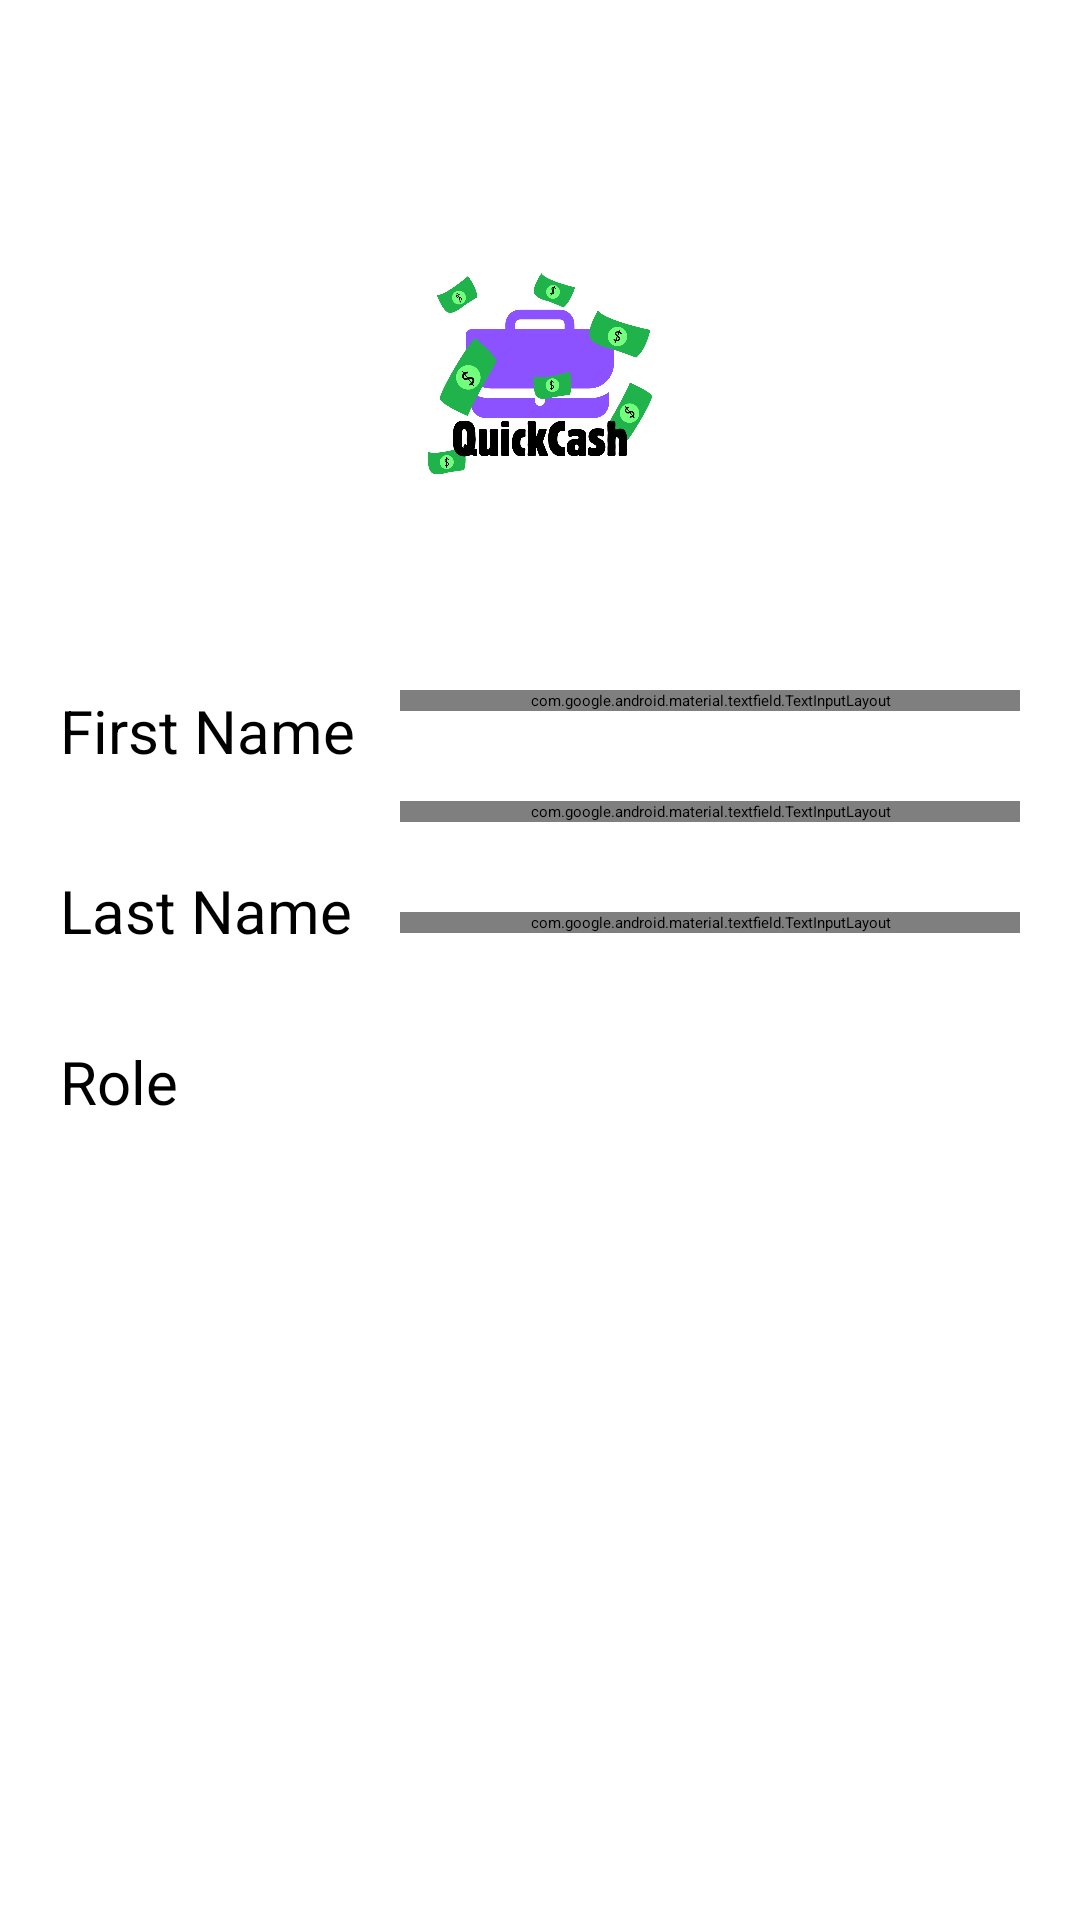

Produce the Android XML layout that renders to this screen, including the resource entries it uses.
<!-- AndroidManifest.xml: application theme Theme.Template -->
<!-- res/layout/activity_profile_management.xml -->
<?xml version="1.0" encoding="utf-8"?>
<RelativeLayout xmlns:android="http://schemas.android.com/apk/res/android"
    xmlns:app="http://schemas.android.com/apk/res-auto"
    xmlns:tools="http://schemas.android.com/tools"
    android:layout_width="match_parent"
    android:layout_height="match_parent"
    tools:context=".view.DashboardActivity">

    <RelativeLayout
        android:id="@+id/bottomLayout"
        android:layout_width="match_parent"
        android:layout_height="100dp"
        android:layout_alignParentBottom="true"
        android:background="@android:color/transparent">

        <Button
            android:id="@+id/saveButtonProfileManagement"
            android:layout_width="200dp"
            android:layout_alignParentTop="true"
            android:layout_centerHorizontal="true"
            android:layout_height="match_parent"
            android:text="Save"
            android:layout_marginTop="0dp"
            android:layout_marginBottom="50dp"
            android:textColor="#FFFFFF"/>
    </RelativeLayout>

    <ScrollView
        android:id="@+id/scrollViewProfileManagement"
        android:layout_width="match_parent"
        android:layout_height="match_parent"
        android:fillViewport="true"
        android:layout_marginBottom="100dp" >
        <RelativeLayout
            android:layout_width="match_parent"
            android:layout_height="wrap_content">
            <ImageView
                android:layout_alignParentTop="true"
                android:id="@+id/backButtonImageViewProfileManagement"
                android:layout_width="wrap_content"
                android:layout_height="wrap_content"
                android:layout_marginStart="15dp"
                android:layout_marginTop="40dp"
                android:clickable="true"
                android:focusable="true"
                android:padding="10dp"
                android:src="@drawable/baseline_arrow_back_24" />

            <ImageView
                android:id="@+id/profilePictureImageViewProfileManagement"
                android:layout_width="150dp"
                android:layout_height="150dp"
                android:layout_centerHorizontal="true"
                android:layout_marginTop="50dp"
                android:contentDescription="Profile Image"
                android:src="@drawable/quick_cash" />

            <TextView
                android:id="@+id/firstNameLabelTextViewProfileManagement"
                android:layout_width="wrap_content"
                android:layout_height="30dp"
                android:textSize="20sp"
                android:layout_marginStart="20dp"
                android:layout_marginTop="30dp"
                android:layout_below="@id/profilePictureImageViewProfileManagement"
                android:text="First Name" />

            <TextView
                android:id="@+id/lastNameLabelTextViewProfileManagement"
                android:layout_width="wrap_content"
                android:layout_height="wrap_content"
                android:textSize="20sp"
                android:layout_marginStart="20dp"
                android:layout_marginTop="30dp"
                android:layout_below="@id/firstNameLabelTextViewProfileManagement"
                android:text="Last Name" />

            <TextView
                android:id="@+id/roleLabelTextViewProfileManagement"
                android:layout_width="wrap_content"
                android:layout_height="wrap_content"
                android:textSize="20sp"
                android:layout_marginStart="20dp"
                android:layout_marginTop="30dp"
                android:layout_below="@id/lastNameLabelTextViewProfileManagement"
                android:text="Role" />

            <com.google.android.material.textfield.TextInputLayout
                android:id="@+id/firstNameTextInputLayoutProfileManagement"
                android:layout_width="match_parent"
                android:layout_height="wrap_content"
                app:boxBackgroundMode="none"
                app:boxStrokeWidthFocused="0dp"
                app:boxStrokeWidth="0dp"
                app:hintEnabled="false"
                android:padding="0dp"
                android:layout_marginTop="30dp"
                android:layout_toEndOf="@id/firstNameLabelTextViewProfileManagement"
                android:layout_below="@id/profilePictureImageViewProfileManagement"
                android:layout_marginStart="15dp"
                android:layout_marginEnd="20dp">

                <com.google.android.material.textfield.TextInputEditText
                    android:id="@+id/firstNameTextInputProfileManagement"
                    android:layout_width="match_parent"
                    android:layout_height="30dp"
                    android:background="@null"
                    android:padding="0dp"
                    android:textSize="16sp"
                    android:hint="Enter first name" />
            </com.google.android.material.textfield.TextInputLayout>

            <com.google.android.material.textfield.TextInputLayout
                android:id="@+id/lastNameTextInputLayoutProfileManagement"
                android:layout_width="match_parent"
                android:layout_height="wrap_content"
                app:boxBackgroundMode="none"
                app:boxStrokeWidthFocused="0dp"
                app:boxStrokeWidth="0dp"
                app:hintEnabled="false"
                android:padding="0dp"
                android:layout_marginTop="30dp"
                android:layout_toEndOf="@id/firstNameLabelTextViewProfileManagement"
                android:layout_below="@id/firstNameTextInputLayoutProfileManagement"
                android:layout_marginStart="15dp"
                android:layout_marginEnd="20dp">

                <com.google.android.material.textfield.TextInputEditText
                    android:id="@+id/lastNameTextInputProfileManagement"
                    android:layout_width="match_parent"
                    android:layout_height="30dp"
                    android:background="@null"
                    android:padding="0dp"
                    android:textSize="16sp"
                    android:hint="Enter last name" />
            </com.google.android.material.textfield.TextInputLayout>

            <com.google.android.material.textfield.TextInputLayout
                android:id="@+id/roleTextInputLayoutProfileManagement"
                android:layout_width="match_parent"
                android:layout_height="wrap_content"
                app:boxBackgroundMode="none"
                android:inputType="none"
                app:boxStrokeWidthFocused="0dp"
                app:boxStrokeWidth="0dp"
                app:hintEnabled="false"
                android:padding="0dp"
                android:layout_marginTop="30dp"
                android:layout_toEndOf="@id/firstNameLabelTextViewProfileManagement"
                android:layout_below="@id/lastNameTextInputLayoutProfileManagement"
                android:layout_marginStart="15dp"
                android:layout_marginEnd="20dp">

                <com.google.android.material.textfield.TextInputEditText
                    android:id="@+id/roleTextInputProfileManagement"
                    android:inputType="none"
                    android:enabled="false"
                    android:layout_width="match_parent"
                    android:layout_height="30dp"
                    android:background="@null"
                    android:padding="0dp"
                    android:textSize="16sp"
                    android:hint="Enter last name" />
            </com.google.android.material.textfield.TextInputLayout>
        </RelativeLayout>
    </ScrollView>
</RelativeLayout>
<!-- resources referenced by this layout -->
<resources>
  <!-- drawable quick_cash: png bitmap (drawable, 66772 bytes) -->
</resources>
